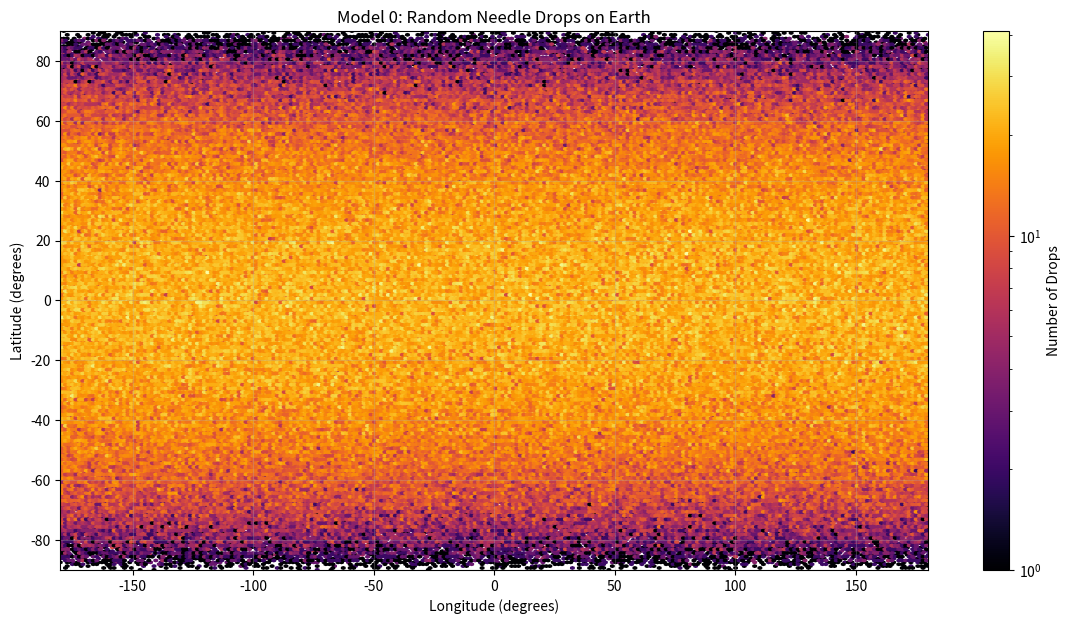

Here is the Python script that generated this plot:

import numpy as np
import matplotlib.pyplot as plt

N = 1_000_000   

longitude = np.random.uniform(
    -180,
    180,
    N
)


u = np.random.uniform(
    -1,
    1,
    N
)

latitude = np.degrees(
    np.arcsin(u)
)



print("Total simulations:", N)

print(
    "Average latitude:",
    np.mean(latitude)
)

print(
    "Average longitude:",
    np.mean(longitude)
)



plt.figure(
    figsize=(14,7)
)


plt.hexbin(
    longitude,
    latitude,
    gridsize=250,
    cmap="inferno",
    bins="log"
)


plt.xlabel(
    "Longitude (degrees)"
)

plt.ylabel(
    "Latitude (degrees)"
)


plt.title(
    "Model 0: Random Needle Drops on Earth"
)


plt.colorbar(
    label="Number of Drops"
)


plt.xlim(
    -180,
    180
)

plt.ylim(
    -90,
    90
)


plt.grid(
    alpha=0.3
)


plt.show()
